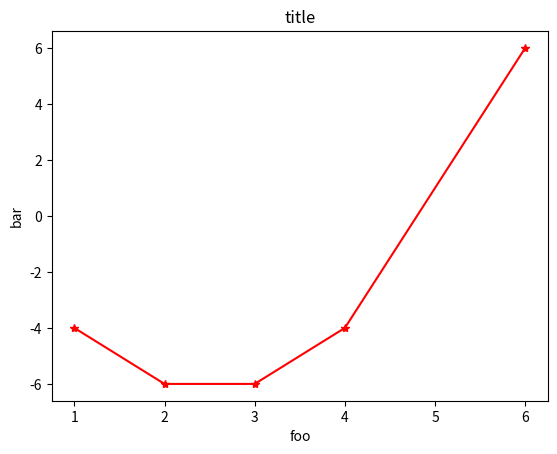

Reproduce this figure in Python.
import matplotlib.pyplot as plt

x = [1,2,3,4,6]
y = [i*i - 5 * i for i in x]

plt.plot(x,y,"r*-")
plt.xlabel("foo")
plt.ylabel("bar")
plt.title("title")
plt.show()
